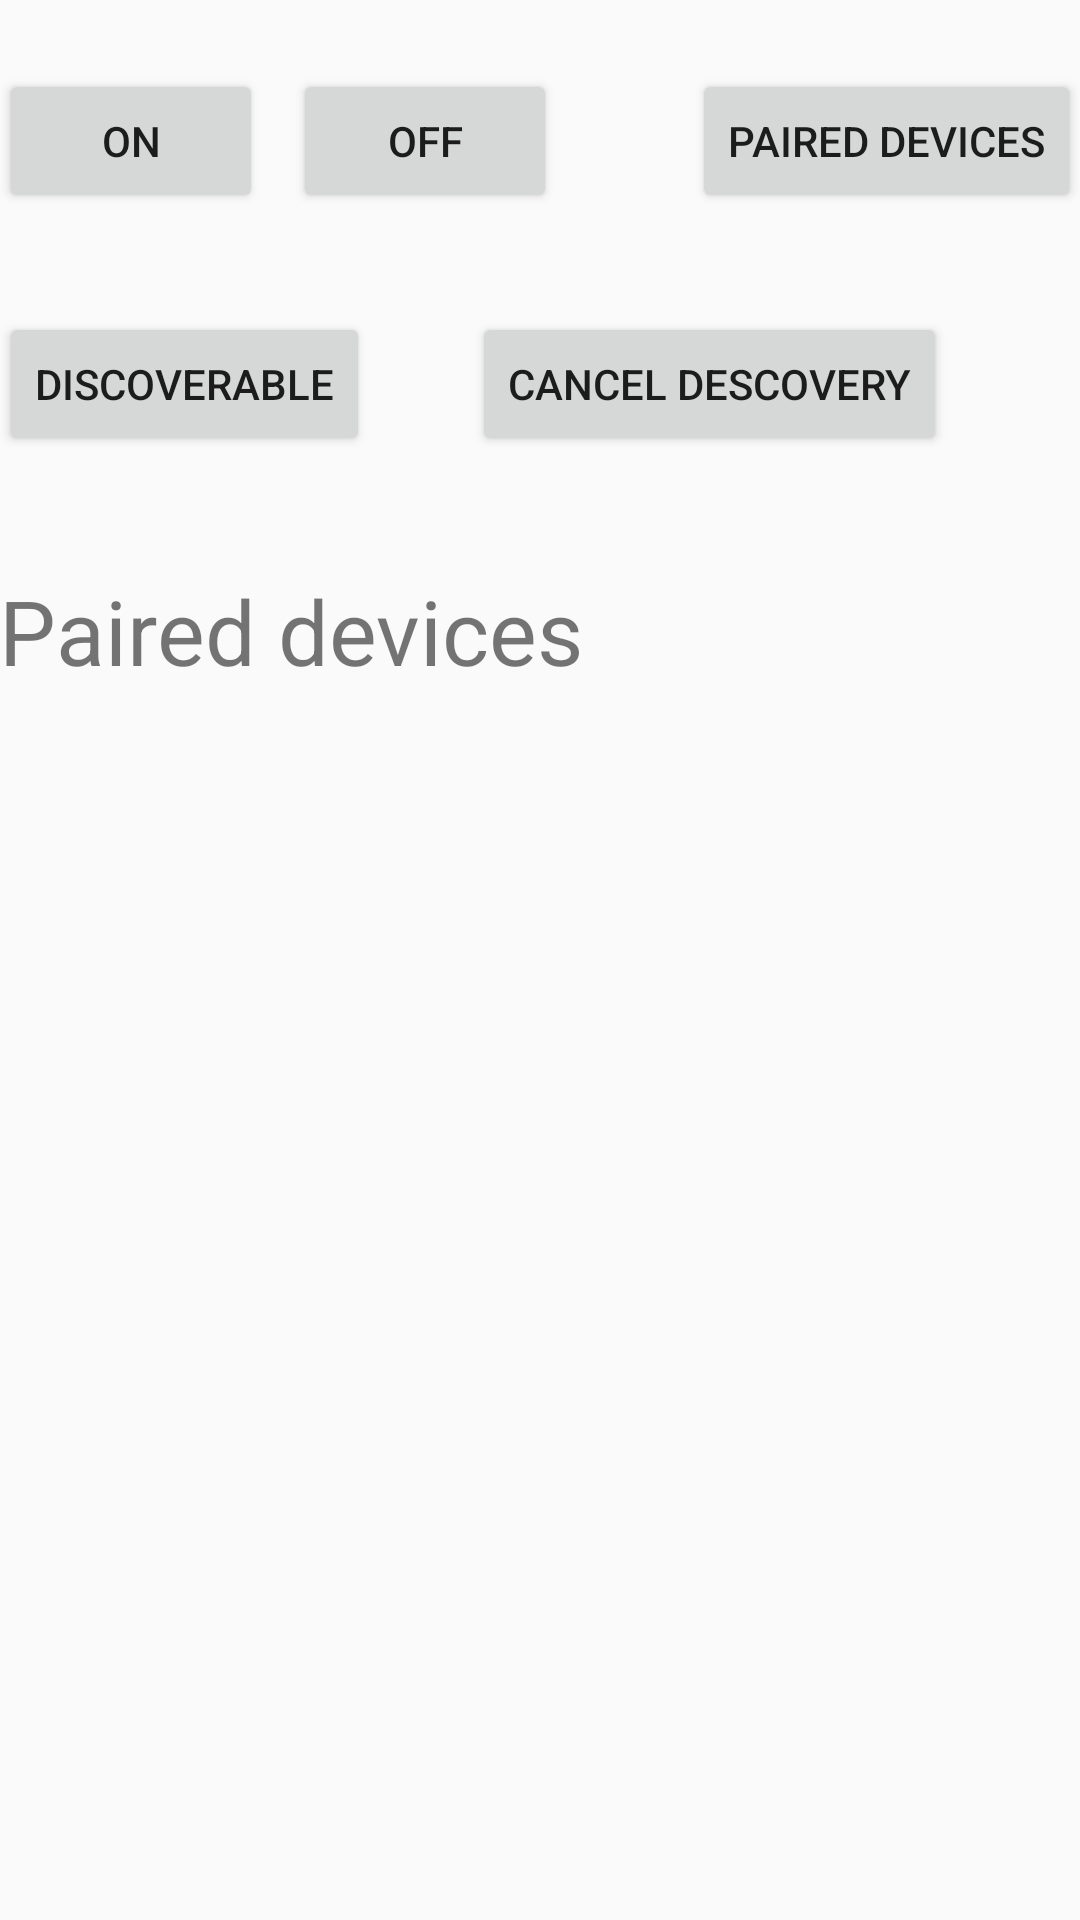

Layout XML and referenced resources for this Android screen:
<!-- AndroidManifest.xml: activity theme AppTheme.NoActionBar -->
<!-- res/layout/activity_main.xml -->
<?xml version="1.0" encoding="utf-8"?>
<RelativeLayout xmlns:android="http://schemas.android.com/apk/res/android"
    xmlns:tools="http://schemas.android.com/tools"
    android:id="@+id/activity_main"
    android:layout_width="match_parent"
    android:layout_height="match_parent"
    android:paddingBottom="@dimen/activity_vertical_margin"
    android:paddingLeft="@dimen/activity_horizontal_margin"
    android:paddingRight="@dimen/activity_horizontal_margin"
    android:paddingTop="@dimen/activity_vertical_margin"
    tools:context="com.gayedesign.alagiesaine.bluetooth.MainActivity">

    <Button
        android:text="On"
        android:layout_width="wrap_content"
        android:layout_height="wrap_content"
        android:layout_marginTop="23dp"
        android:id="@+id/onButton"
        android:onClick="onButton"
        android:layout_alignParentTop="true"
        android:layout_alignParentLeft="true"
        android:layout_alignParentStart="true" />
    <TextView
        android:text="Paired devices"
        android:layout_width="wrap_content"
        android:layout_height="wrap_content"
        android:layout_below="@+id/discoverableButton"
        android:layout_alignParentLeft="true"
        android:layout_alignParentStart="true"
        android:layout_marginTop="38dp"
        android:id="@+id/textView"
        android:textSize="30sp"/>

    <ListView
        android:layout_width="wrap_content"
        android:layout_height="wrap_content"
        android:id="@+id/listView"
        android:layout_alignParentLeft="true"
        android:layout_alignParentStart="true"
        android:layout_alignParentBottom="true"
        android:layout_below="@+id/textView" />

    <Button
        android:text="Off"
        android:layout_width="wrap_content"
        android:layout_height="wrap_content"
        android:id="@+id/offButton"
        android:onClick="offButton"
        android:layout_alignBaseline="@+id/onButton"
        android:layout_alignBottom="@+id/onButton"
        android:layout_toRightOf="@+id/onButton"
        android:layout_toEndOf="@+id/onButton"
        android:layout_marginLeft="10dp"
        android:layout_marginRight="7dp"
        android:layout_marginStart="20dp" />

    <Button
        android:text="Cancel descovery"
        android:layout_width="wrap_content"
        android:layout_height="wrap_content"
        android:layout_alignBottom="@+id/discoverableButton"
        android:layout_toRightOf="@+id/discoverableButton"
        android:layout_toEndOf="@+id/discoverableButton"
        android:layout_marginLeft="34dp"
        android:layout_marginStart="34dp"
        android:id="@+id/cancelDescovery"
        android:onClick="cancelDescovery"/>

    <Button
        android:text="Discoverable"
        android:layout_width="wrap_content"
        android:layout_height="wrap_content"
        android:id="@+id/discoverableButton"
        android:onClick="discoverableButton"
        android:layout_marginTop="33dp"
        android:layout_below="@+id/onButton"
        android:layout_alignParentLeft="true"
        android:layout_alignParentStart="true" />

    <Button
        android:text="Paired devices"
        android:layout_width="wrap_content"
        android:layout_height="wrap_content"
        android:id="@+id/pairedDevicesButton"
        android:onClick="pairedDevicesButton"
        android:layout_alignTop="@+id/offButton"
        android:layout_alignParentRight="true"
        android:layout_alignParentEnd="true" />


</RelativeLayout>
<!-- resources referenced by this layout -->
<resources>
  <style name="AppTheme.NoActionBar">
          <item name="windowActionBar">false</item>
          <item name="windowNoTitle">true</item>
      </style>
</resources>
